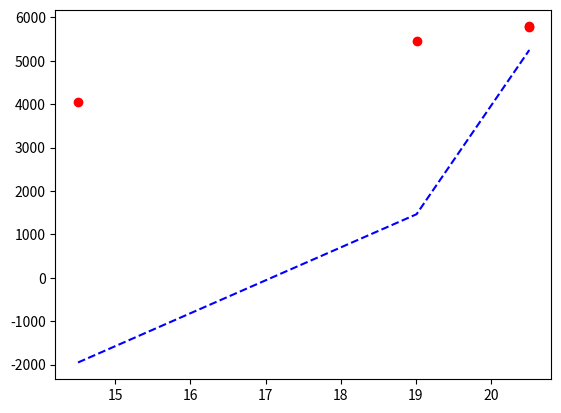

This figure's Python source:
import numpy as np

# curve-fit() function imported from scipy
from scipy.optimize import curve_fit

from matplotlib import pyplot as plt

# numpy.linspace with the given arguments
# produce an array of 40 numbers between 0
# and 10, both inclusive
x = [14.50514,19.00792,20.50299,20.50275]
y = [4046.56, 5460.74, 5789.66, 5790.66]
# Test function with coefficients as parameters
def test(x, a, b):
    return a * np.sin(b * x)

# curve_fit() function takes the test-function
# x-data and y-data as argument and returns
# the coefficients a and b in param and
# the estimated covariance of param in param_cov
param, param_cov = curve_fit(test, x, y)


print("Sine funcion coefficients:")
print(param)
print("Covariance of coefficients:")
print(param_cov)

# ans stores the new y-data according to
# the coefficients given by curve-fit() function
ans = [(param[0]*(np.sin(param[1]*x1))) for x1 in x ]

'''Below 4 lines can be un-commented for plotting results
using matplotlib as shown in the first example. '''

plt.plot(x, y, 'o', color ='red', label ="data")
plt.plot(x, ans, '--', color ='blue', label ="optimized data")
# plt.legend()
# plt.show()
